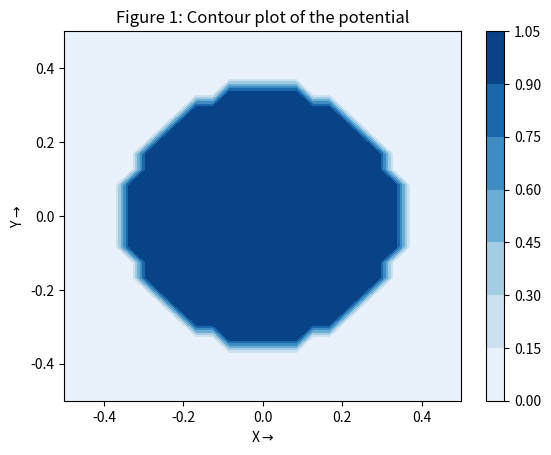
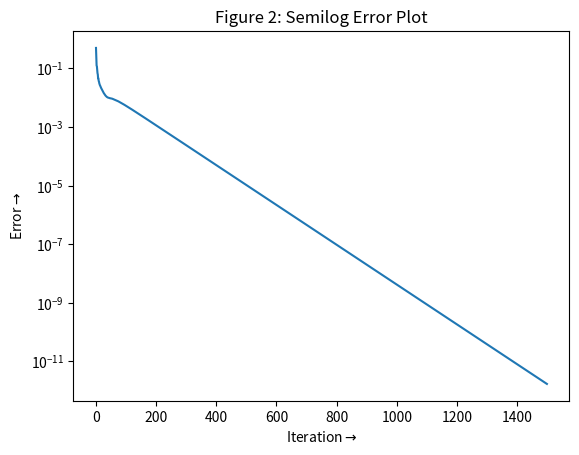
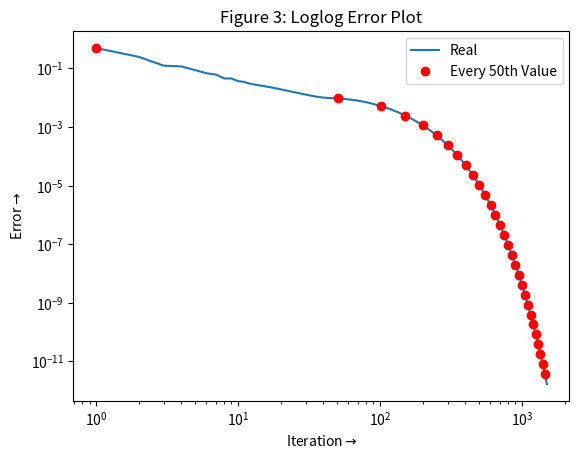
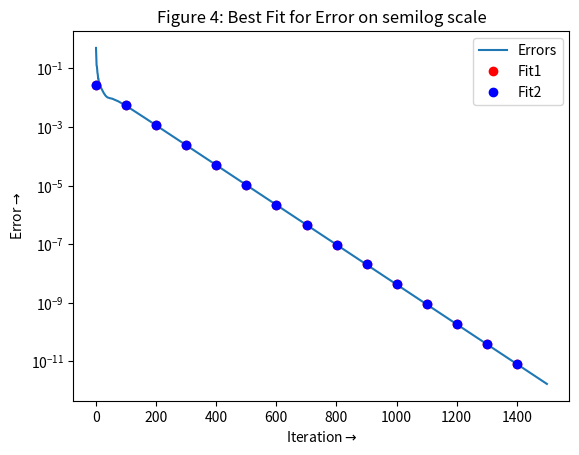
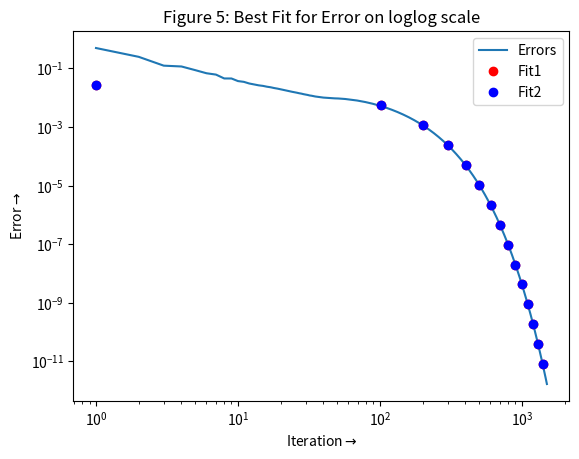
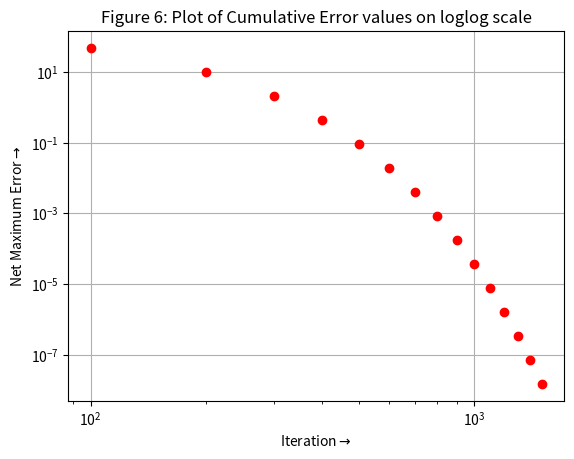
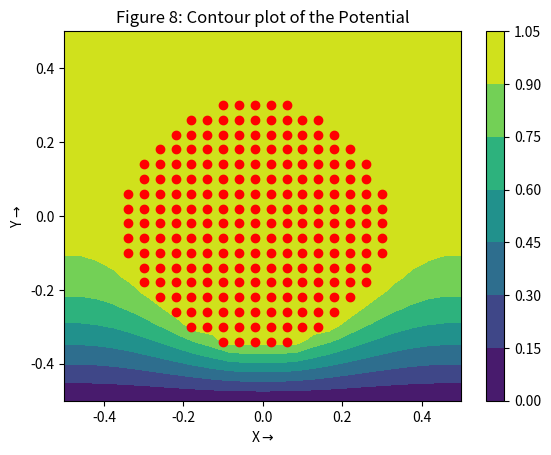
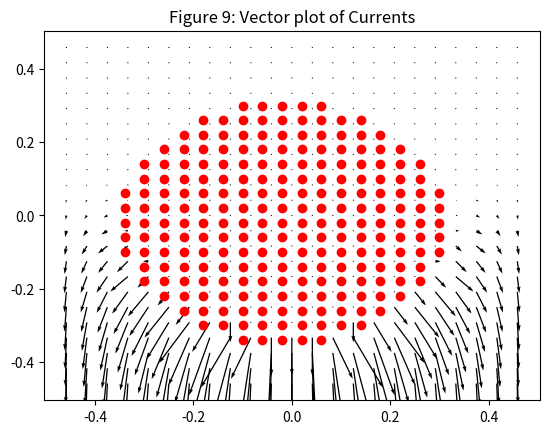

Generate these figures, in order, with matplotlib:
"""
    EE2703 Applied Programming Lab 
    Assignment 5 - The Resistor Problem
    Name - Gugulothu Naveen
    Roll - EE20B039

    
"""

import numpy as np
import pylab
import mpl_toolkits.mplot3d.axes3d as p3
import matplotlib.pyplot as plt
import sys


#Taking arguments from the user through commandline 
if(len(sys.argv)==5):
    Nx, Ny, radius, Niter = [int(x) for x in sys.argv[1:5] ]

#default arguments
else:
    Nx = 25
    Ny = 25
    radius = 8
    Niter = 1500


# Allocate the potential array and initialize it
phi=np.zeros((Nx,Ny),dtype = float)
x,y=np.linspace(-0.5,0.5,num=Nx,dtype=float),np.linspace(-0.5,0.5,num=Ny,dtype=float)
Y,X=np.meshgrid(y,x,sparse=False)
phi[np.where(X**2+Y**2<(0.35)**2)]=1.0

#plot potential
plt.xlabel(r"X$\rightarrow$")
plt.ylabel(r"Y$\rightarrow$")
plt.title("Figure 1: Contour plot of the potential")
plt.contourf(X,Y,phi,cmap='Blues')
plt.colorbar()
plt.show()


# Performing the iteration
ii = np.where(X**2+Y**2<(0.35)**2)
phi[ii] = 1.0

err = np.zeros(Niter,dtype = float)
for k in range(Niter):
    oldphi = phi.copy()
    #updating potential
    phi[1:-1,1:-1] = 0.25*(phi[1:-1,0:-2] + phi[1:-1,2:] + phi[0:-2,1:-1] + phi[2:,1:-1])
    #applying boudary conditions
    phi[:,0]=phi[:,1]
    phi[:,Nx-1]=phi[:,Nx-2]
    phi[0,:]=phi[1,:]
    phi[Ny-1,:]=0

    phi[ii]=1.0
    err[k] = np.max(np.abs(phi-oldphi))


# Plotting Errors 
#plotting error on semilog
plt.title("Figure 2: Semilog Error Plot")
plt.xlabel(r"Iteration$\rightarrow$")
plt.ylabel(r"Error$\rightarrow$")
plt.semilogy(range(Niter),err)
plt.show()

#plotting error on loglog
plt.title("Figure 3: Loglog Error Plot")
plt.xlabel(r"Iteration$\rightarrow$")
plt.ylabel(r"Error$\rightarrow$")
plt.loglog((np.asarray(range(Niter))+1),err)
plt.loglog((np.asarray(range(Niter))+1)[::50],err[::50],'ro')
plt.legend(["Real","Every 50th Value"])
plt.show()


#Fitting the Errors
def GetFit(y,Niter,lastn=0):
    log_err = np.log(err)[-lastn:]
    X = np.vstack([(np.arange(Niter)+1)[-lastn:],np.ones(log_err.shape)]).T
    log_err = np.reshape(log_err,(1,log_err.shape[0])).T
    return np.linalg.lstsq(X, log_err,rcond=-1)[0]


b,a = GetFit(err,Niter)
b_,a_ = GetFit(err,Niter,500)

x = np.asarray(range(Niter))+1
plt.title("Figure 4: Best Fit for Error on semilog scale")
plt.xlabel(r"Iteration$\rightarrow$")
plt.ylabel(r"Error$\rightarrow$")
plt.semilogy(x,err)
plt.semilogy(x[::100],np.exp(a+b*np.asarray(range(Niter)))[::100],'ro')
plt.semilogy(x[::100],np.exp(a_+b_*np.asarray(range(Niter)))[::100],'bo')
plt.legend(["Errors","Fit1","Fit2"])
plt.show()

plt.title("Figure 5: Best Fit for Error on loglog scale")
plt.xlabel(r"Iteration$\rightarrow$")
plt.ylabel(r"Error$\rightarrow$")
plt.loglog(x,err)
plt.loglog(x[::100],np.exp(a+b*np.asarray(range(Niter)))[::100],'ro')
plt.loglog(x[::100],np.exp(a_+b_*np.asarray(range(Niter)))[::100],'bo')
plt.legend(["Errors","Fit1","Fit2"])
plt.show()


# Plotting Maximum Possible Error 
def NetError(a,b,Niter):
    return -a/b*np.exp(b*(Niter+0.5))

#plotting cumulative error
iter=np.arange(100,1501,100)
plt.grid(True)
plt.title('Figure 6: Plot of Cumulative Error values on loglog scale')
plt.loglog(iter,np.abs(NetError(a_,b_,iter)),'ro')
plt.xlabel(r"Iteration$\rightarrow$")
plt.ylabel(r"Net Maximum Error$\rightarrow$")
plt.show()


# Surface Plot of Potential
fig1=plt.figure(4)
ax=p3.Axes3D(fig1)
plt.title('Figure 7: Surface Plot of Potential')
surf = ax.plot_surface(Y, X, phi.T, rstride=1, cstride=1, cmap=plt.cm.jet)
plt.show()


# Contour Plot of the Potential
plt.title("Figure 8: Contour plot of the Potential")
plt.xlabel(r"X$\rightarrow$")
plt.ylabel(r"Y$\rightarrow$")
x_c,y_c=np.where(X**2+Y**2<(0.35)**2)
plt.plot((x_c-Nx/2)/Nx,(y_c-Ny/2)/Ny,'ro')
plt.contourf(Y,X[::-1],phi)
plt.colorbar()
plt.show()


# Vector Plot of Currents 
#finding Current density
Jx,Jy = (1/2*(phi[1:-1,0:-2]-phi[1:-1,2:]),1/2*(phi[:-2,1:-1]-phi[2:,1:-1]))

plt.title("Figure 9: Vector plot of Currents")
plt.quiver(Y[1:-1,1:-1],-X[1:-1,1:-1],-Jx[:,::-1],-Jy)
x_c,y_c=np.where(X**2+Y**2<(0.35)**2)
plt.plot((x_c-Nx/2)/Nx,(y_c-Ny/2)/Ny,'ro')
plt.show()
